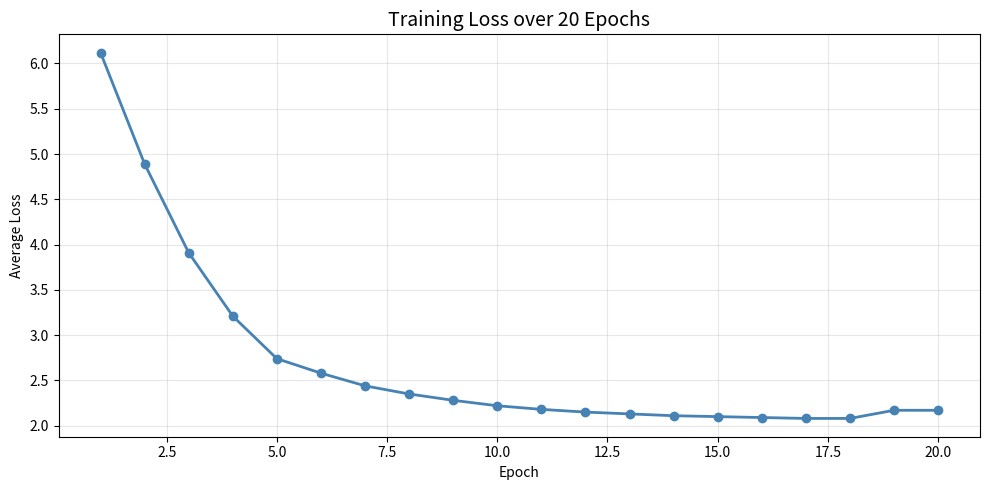

Generate this figure with matplotlib:
import matplotlib.pyplot as plt

epoch_losses = [6.12, 4.89, 3.91, 3.21, 2.74, 2.58, 2.44, 2.35, 2.28, 2.22,
                2.18, 2.15, 2.13, 2.11, 2.10, 2.09, 2.08, 2.08, 2.17, 2.17]

plt.figure(figsize=(10, 5))
plt.plot(range(1, 21), epoch_losses, marker='o', color='steelblue', linewidth=2)
plt.title("Training Loss over 20 Epochs", fontsize=14)
plt.xlabel("Epoch")
plt.ylabel("Average Loss")
plt.grid(True, alpha=0.3)
plt.tight_layout()
plt.savefig("loss_curve.png", dpi=300)
plt.show()
